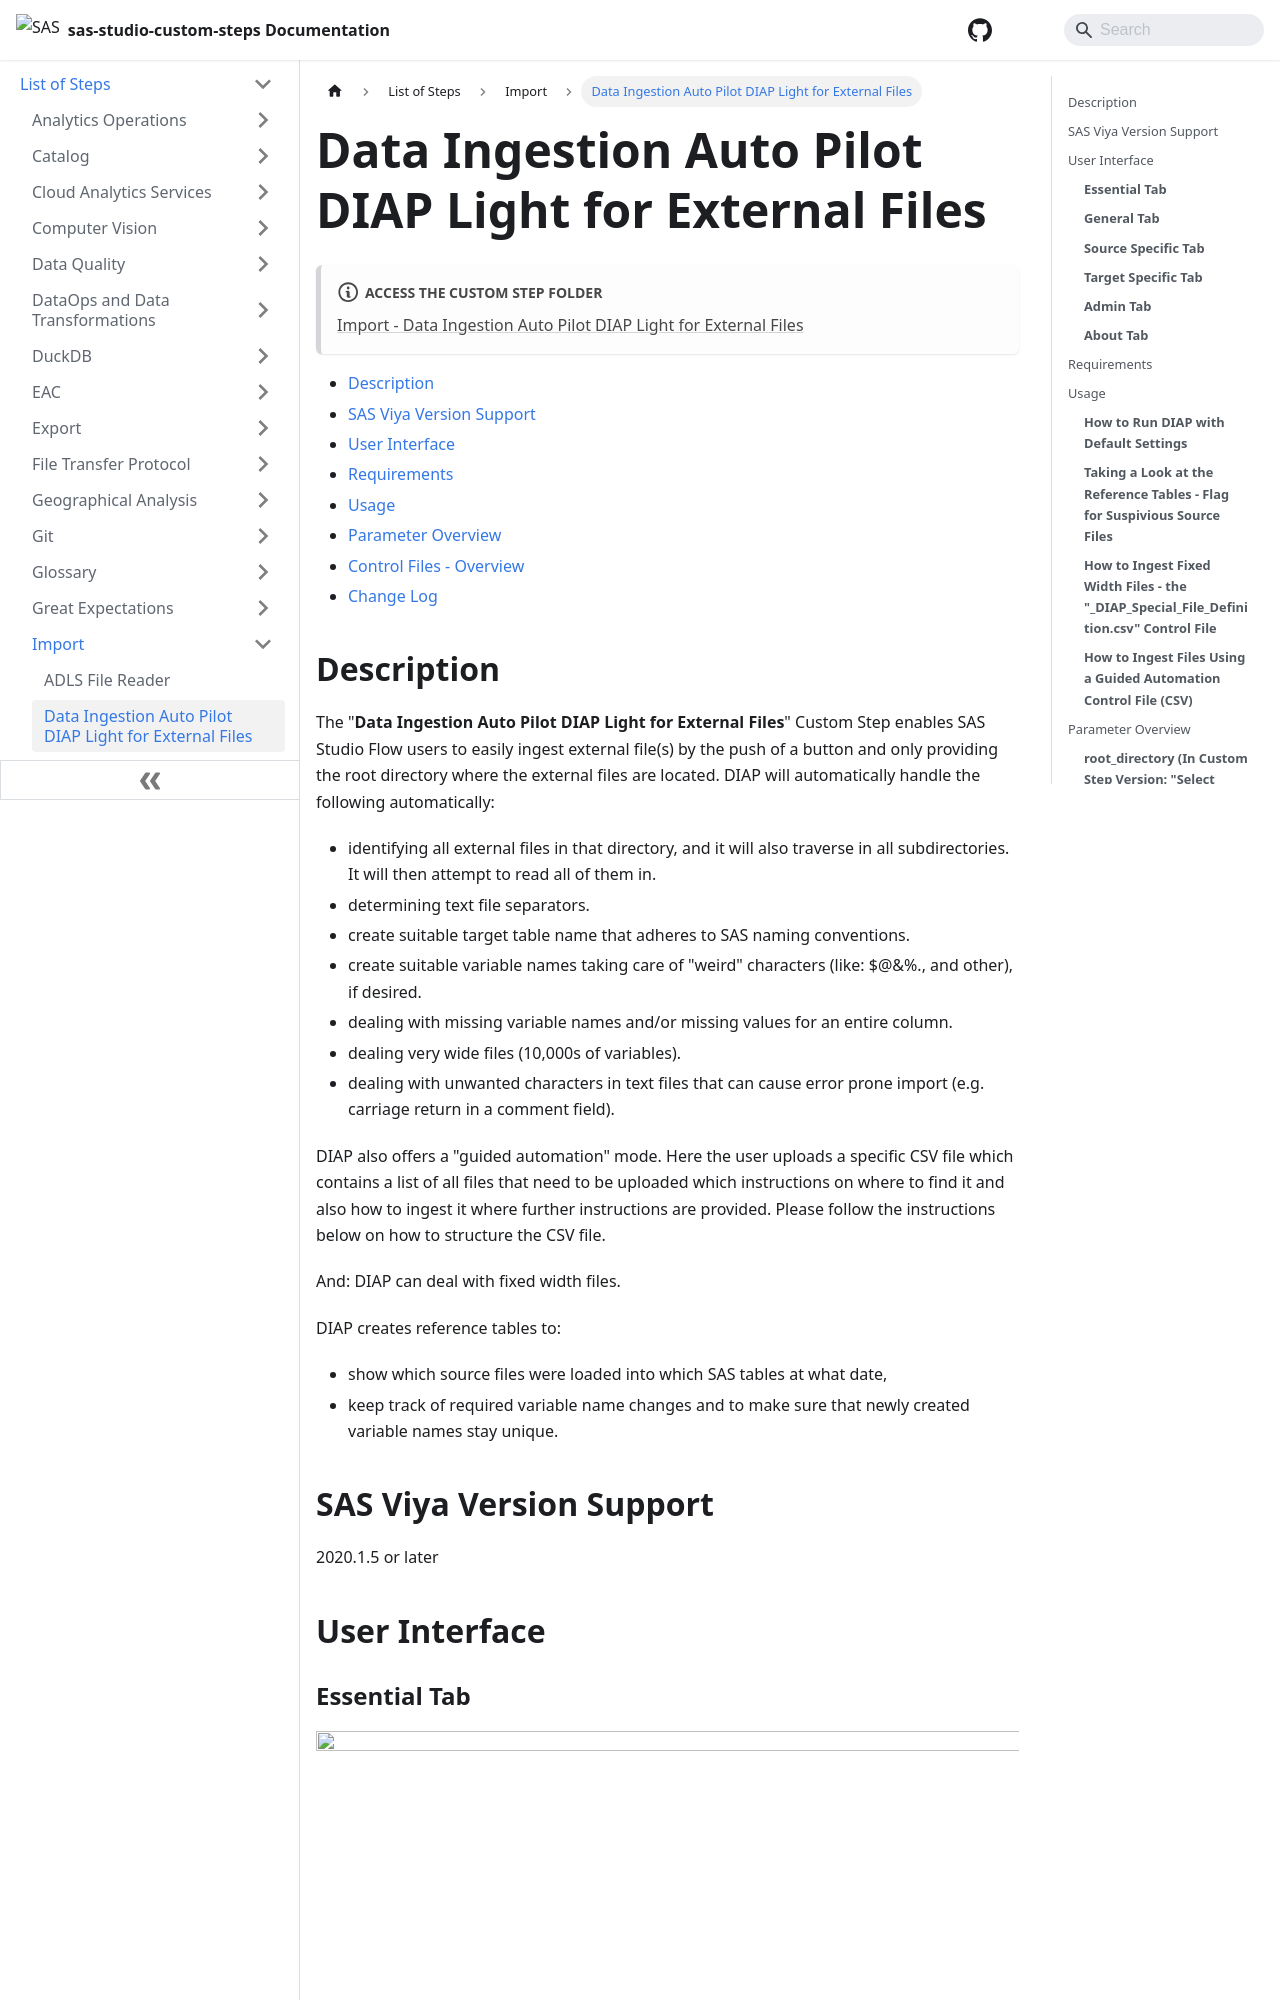

repository: sassoftware/sas-studio-custom-steps · page: List of Steps/Import/Data Ingestion Auto Pilot DIAP Light for External Files/index.html · generator: docusaurus

# Data Ingestion Auto Pilot DIAP Light for External Files

:::note[**ACCESS THE CUSTOM STEP FOLDER**]

[Import - Data Ingestion Auto Pilot DIAP Light for External Files](https://github.com/sassoftware/sas-studio-custom-steps/tree/main/Import%20-%20Data%20Ingestion%20Auto%20Pilot%20DIAP%20Light%20for%20External%20Files)

:::


- [Description](#description)
- [SAS Viya Version Support](#sas-viya-version-support)
- [User Interface](#user-interface)
- [Requirements](#requirements)
- [Usage](#usage)
- [Parameter Overview](#parameter-overview)
- [Control Files - Overview](#control-files-overview)
- [Change Log](#change-log)

## Description

The "**Data Ingestion Auto Pilot DIAP Light for External Files**" Custom Step enables SAS Studio Flow users to easily ingest external file(s) by the push of a button and only providing the root directory where the external files are located.
DIAP will automatically handle the following automatically:

- identifying all external files in that directory, and it will also traverse in all subdirectories. It will then attempt to read all of them in.
- determining text file separators.
- create suitable target table name that adheres to SAS naming conventions.
- create suitable variable names taking care of "weird" characters (like: $@&%., and other), if desired.
- dealing with missing variable names and/or missing values for an entire column.
- dealing very wide files (10,000s of variables).
- dealing with unwanted characters in text files that can cause error prone import (e.g. carriage return in a comment field).

DIAP also offers a "guided automation" mode. Here the user uploads a specific CSV file which contains a list of all files that need to be uploaded which instructions on where to find it and also how to ingest it where further instructions are provided. Please follow the instructions below on how to structure the CSV file.

And: DIAP can deal with fixed width files.

DIAP creates reference tables to:

- show which source files were loaded into which SAS tables at what date,
- keep track of required variable name changes and to make sure that newly created variable names stay unique.

## SAS Viya Version Support

2020.1.5 or later

## User Interface
